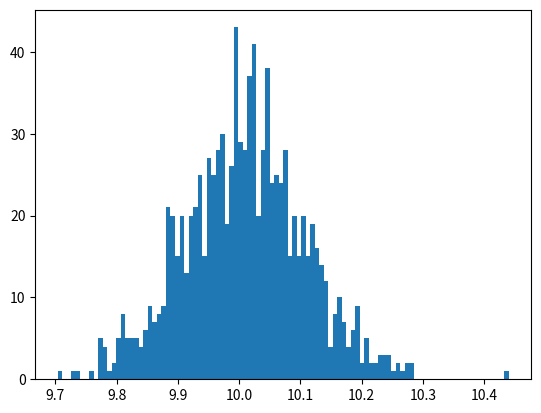

Write Python code to recreate this figure.
import numpy as np


def add_gaussian_noise(
        default_value: float, percentage_std: float = 0.01, random_generator: np.random.Generator = None):
    std = percentage_std * np.abs(default_value)
    mean = 0
    if not random_generator:
        random_generator = np.random.default_rng()
    value = default_value + random_generator.normal(loc=mean, scale=std)

    return value


if __name__ == "__main__":
    import matplotlib.pyplot as plt
    seed = 123456
    rng = np.random.default_rng(seed=seed)
    default_value = 10
    percentage_std = 0.01
    n_samples = 1000
    values = np.array([add_gaussian_noise(
        default_value=default_value, percentage_std=percentage_std, random_generator=rng) for i in range(n_samples)])
    plt.close('all')
    plt.hist(values, bins=100)
    plt.show()


